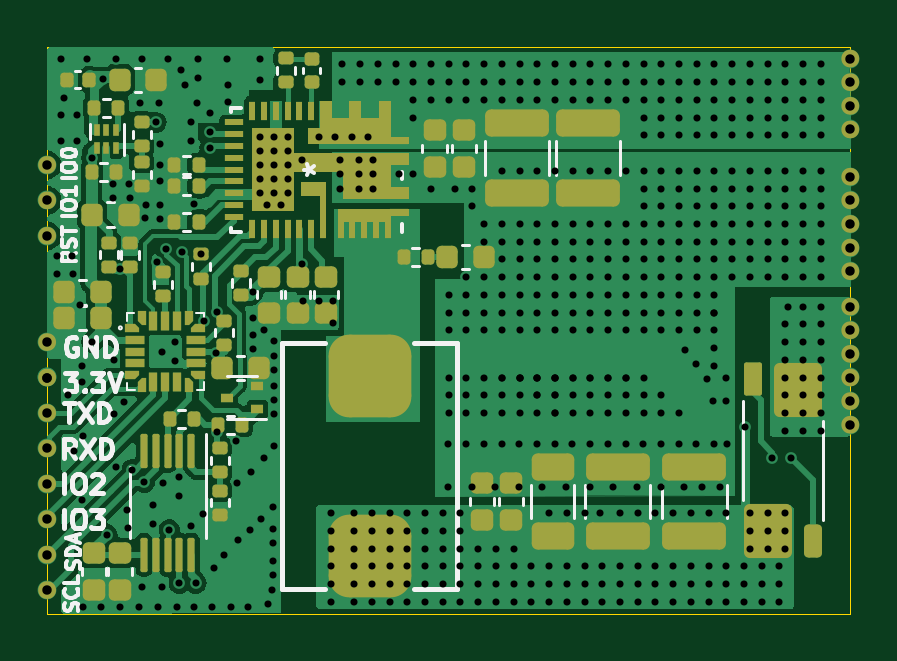
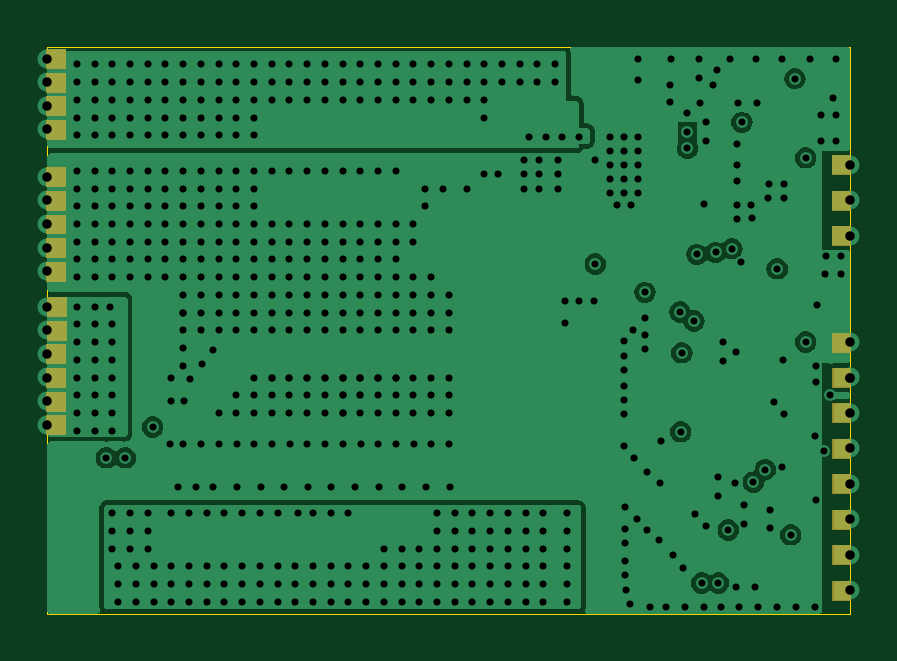
Circuit board: 13 layer files. Board 34.0 x 24.0 mm.
- bottom_copper: power_module_v0.1-B_Cu.gbr (54858 bytes)
- bottom_mask: power_module_v0.1-B_Mask.gbr (7519 bytes)
- paste: power_module_v0.1-B_Paste.gbr (14269 bytes)
- bottom_silk: power_module_v0.1-B_Silkscreen.gbr (461 bytes)
- outline: power_module_v0.1-Edge_Cuts.gbr (617 bytes)
- top_copper: power_module_v0.1-F_Cu.gbr (98375 bytes)
- top_mask: power_module_v0.1-F_Mask.gbr (14683 bytes)
- paste: power_module_v0.1-F_Paste.gbr (16830 bytes)
- top_silk: power_module_v0.1-F_Silkscreen.gbr (23884 bytes)
- inner_copper: power_module_v0.1-In1_Cu.gbr (50435 bytes)
- inner_copper: power_module_v0.1-In2_Cu.gbr (58902 bytes)
- drill: power_module_v0.1-NPTH.drl (268 bytes)
- drill: power_module_v0.1-PTH.drl (11561 bytes)

=== bottom_copper: power_module_v0.1-B_Cu.gbr (54858 bytes, source omitted) ===
=== bottom_mask: power_module_v0.1-B_Mask.gbr (7519 bytes, source omitted) ===
=== paste: power_module_v0.1-B_Paste.gbr (14269 bytes, source omitted) ===
=== bottom_silk: power_module_v0.1-B_Silkscreen.gbr ===
%TF.GenerationSoftware,KiCad,Pcbnew,7.0.9*%
%TF.CreationDate,2024-04-04T22:54:04+08:00*%
%TF.ProjectId,power_module_v0.1,706f7765-725f-46d6-9f64-756c655f7630,rev?*%
%TF.SameCoordinates,Original*%
%TF.FileFunction,Legend,Bot*%
%TF.FilePolarity,Positive*%
%FSLAX46Y46*%
G04 Gerber Fmt 4.6, Leading zero omitted, Abs format (unit mm)*
G04 Created by KiCad (PCBNEW 7.0.9) date 2024-04-04 22:54:04*
%MOMM*%
%LPD*%
G01*
G04 APERTURE LIST*
G04 APERTURE END LIST*
M02*

=== outline: power_module_v0.1-Edge_Cuts.gbr ===
%TF.GenerationSoftware,KiCad,Pcbnew,7.0.9*%
%TF.CreationDate,2024-04-04T22:54:04+08:00*%
%TF.ProjectId,power_module_v0.1,706f7765-725f-46d6-9f64-756c655f7630,rev?*%
%TF.SameCoordinates,Original*%
%TF.FileFunction,Profile,NP*%
%FSLAX46Y46*%
G04 Gerber Fmt 4.6, Leading zero omitted, Abs format (unit mm)*
G04 Created by KiCad (PCBNEW 7.0.9) date 2024-04-04 22:54:04*
%MOMM*%
%LPD*%
G01*
G04 APERTURE LIST*
%TA.AperFunction,Profile*%
%ADD10C,0.010000*%
%TD*%
G04 APERTURE END LIST*
D10*
X116600000Y-90000000D02*
X150600000Y-90000000D01*
X150600000Y-114000000D01*
X116600000Y-114000000D01*
X116600000Y-90000000D01*
M02*

=== top_copper: power_module_v0.1-F_Cu.gbr (98375 bytes, source omitted) ===
=== top_mask: power_module_v0.1-F_Mask.gbr (14683 bytes, source omitted) ===
=== paste: power_module_v0.1-F_Paste.gbr (16830 bytes, source omitted) ===
=== top_silk: power_module_v0.1-F_Silkscreen.gbr (23884 bytes, source omitted) ===
=== inner_copper: power_module_v0.1-In1_Cu.gbr (50435 bytes, source omitted) ===
=== inner_copper: power_module_v0.1-In2_Cu.gbr (58902 bytes, source omitted) ===
=== drill: power_module_v0.1-NPTH.drl ===
M48
; DRILL file {KiCad 7.0.9} date Thu Apr  4 22:53:38 2024
; FORMAT={-:-/ absolute / inch / decimal}
; #@! TF.CreationDate,2024-04-04T22:53:38+08:00
; #@! TF.GenerationSoftware,Kicad,Pcbnew,7.0.9
; #@! TF.FileFunction,NonPlated,1,4,NPTH
FMAT,2
INCH
%
G90
G05
T0
M30

=== drill: power_module_v0.1-PTH.drl (11561 bytes, source omitted) ===
